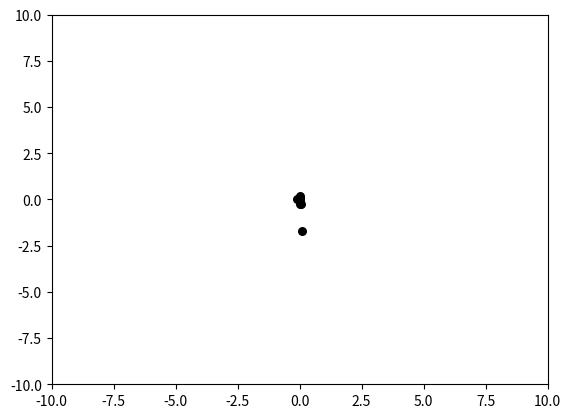

This chart was generated by the following Python code:
# 粒子群优化算法,PSO:Particle Swarm Optimization
# 学习笔记
'''
0.0 参考
    - 最优化算法之粒子群算法（PSO）
        https://blog.csdn.net/daaikuaichuan/article/details/81382794
1.0 算法分析
    - 基本思想:通过 群体中个体之间的协作和信息共享 来寻找最优解.
    - 优势:
        1. 实现简单
        2. 没有许多参数要调节
    - 更新规则:
        公式一: X_i = X_i + V_i
        公式二: V_i = W*V_i 
                + C1*rand()*(pbest_i-X_i) 
                + C2*rand()*(gbest_i-X_i)
            // W:惯性因子,其值为负
                其值较大,全局寻优能力强,局部寻优能力弱
                其值较小,全局寻优能力弱,局部寻优能力强
            // rand():介于(0,1)之间的随机数
            // C1,C2:学习因子,通常C1=C2=2
            // pbest:自身最好的一个矢量
            // gbest:全局最好的一个矢量
2.0 算法流程
    - 1)开始
    - 2)随机初始化每个粒子
    - 3)评估每个粒子并得到全局最优
    - 4)判断是否满足结束条件
        (转结束or继续)
    - 5)更新每个粒子的速度和位置
    - 6)评估每个粒子的函数适应值,判断当前位置和原位置比哪个更好
    - 7)更新每个粒子的历史最优位置
    - 8)更新群体的全局最优位置
        (转步骤4)
    - 9)结束
3.0 算法实现,以Python为例相关库函数
    np.random.uniform(-1,1,(10,2)):生成10*2的数组,数组元素大小[-1,1)


'''

import numpy as np
import matplotlib.pyplot as plt


class DPSO(object):
    def __init__(self, population_size, seed_size, max_steps):
        self.n = population_size  # 粒子群大小
        self.gmax = max_steps  # 最大迭代次数
        self.w = 0.6  # 惯性权重
        self.c1 = self.c2 = 2
        self.k=seed_size    #种子集大小

        # 初始化粒子群位置        
        self.dim = 2  # 搜索空间的维度
        self.x_bound = [-10, 10]  # 解空间范围
        self.x = np.random.uniform(self.x_bound[0], self.x_bound[1],
                                   (self.n, self.dim))  
        self.v = np.random.rand(self.n, self.dim)  # 初始化粒子群速度
        fitness = self.calculate_fitness(self.x)
        self.p = self.x  # 个体的最佳位置
        self.pg = self.x[np.argmin(fitness)]  # 全局最佳位置
        self.individual_best_fitness = fitness  # 个体的最优适应度
        self.global_best_fitness = np.min(fitness)  # 全局最佳适应度

    def calculate_fitness(self, x):
        return np.sum(np.square(x), axis=1)

    def evolve(self):
        plt.figure()
        for _ in range(self.gmax):
            '''np.random.rand(10,2):生成10*2的数组'''
            r1 = np.random.rand(self.n, self.dim)
            r2 = np.random.rand(self.n, self.dim)
            # 更新速度和权重
            self.v = self.w*self.v+self.c1*r1 * \
                (self.p-self.x)+self.c2*r2*(self.pg-self.x)
            self.x = self.v + self.x
            plt.clf()
            plt.scatter(self.x[:, 0], self.x[:, 1], s=30, color='k')
            plt.xlim(self.x_bound[0], self.x_bound[1])
            plt.ylim(self.x_bound[0], self.x_bound[1])
            plt.pause(0.01)
            fitness = self.calculate_fitness(self.x)
            # 需要更新的个体
            '''np.greater(2,3):返回2>3的布尔值'''
            update_id = np.greater(self.individual_best_fitness, fitness)
            self.p[update_id] = self.x[update_id]
            self.individual_best_fitness[update_id] = fitness[update_id]
            # 新一代出现了更小的fitness，所以更新全局最优fitness和位置
            if np.min(fitness) < self.global_best_fitness:
                self.pg = self.x[np.argmin(fitness)]
                self.global_best_fitness = np.min(fitness)
            print('best fitness: %.5f, mean fitness: %.5f' %
                  (self.global_best_fitness, np.mean(fitness)))


pso = DPSO(100,10,100)
pso.evolve()
plt.show()
